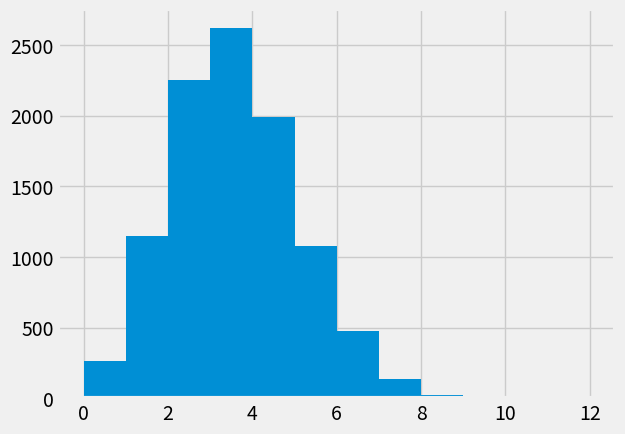

Source code (Python):
# Import the array library
import numpy as np

# Make 12 random integers from 0 through 99
randoms = np.random.randint(0, 100, size=12)
# Say values < 26 correspond to black jurors.
# 26 of the numbers 0 through 99 are less than 26 (so 26% or p=0.26).
black_yn = randoms < 26
# We now have True for Black jurors and False otherwise.
# Count the number of Trues
np.count_nonzero(black_yn)

# Make an array of 10 zeros, to store the results.
counts = np.zeros(10)

randoms = np.random.randint(0, 100, size=100)
black_yn = randoms < 26
count = np.count_nonzero(black_yn)
counts[0] = count
counts

# Make a new counts array of zeros to store the results.
counts = np.zeros(10)
for i in np.arange(10):
    # This code is the same as the cell above, but indented,
    # so we run it all, for each time through the for loop.
    randoms = np.random.randint(0, 100, size=12)
    black_yn = randoms < 26
    count = np.count_nonzero(black_yn)
    # Store the result at position i
    counts[i] = count
counts

# Make a new counts array of zeros to store the results.
counts = np.zeros(10000)
for i in np.arange(10000):
    # This code is the same as the cell above, but indented,
    # so we run it all, for each time through the for loop.
    randoms = np.random.randint(0, 100, size=12)
    black_yn = randoms < 26
    count = np.count_nonzero(black_yn)
    # Store the result at position i
    counts[i] = count
counts

len(counts)

# Please don't worry about this bit of code for now.
# It sets up plotting in the notebook.
import matplotlib.pyplot as plt
%matplotlib inline
# Fancy plots
plt.style.use('fivethirtyeight')

# Do the histogram of our 10000 estimates.
plt.hist(counts, bins=np.arange(13))

counts_of_0 = counts == 0
n_zeros = np.count_nonzero(counts_of_0)
n_zeros

p = n_zeros / 10000
p

p

p